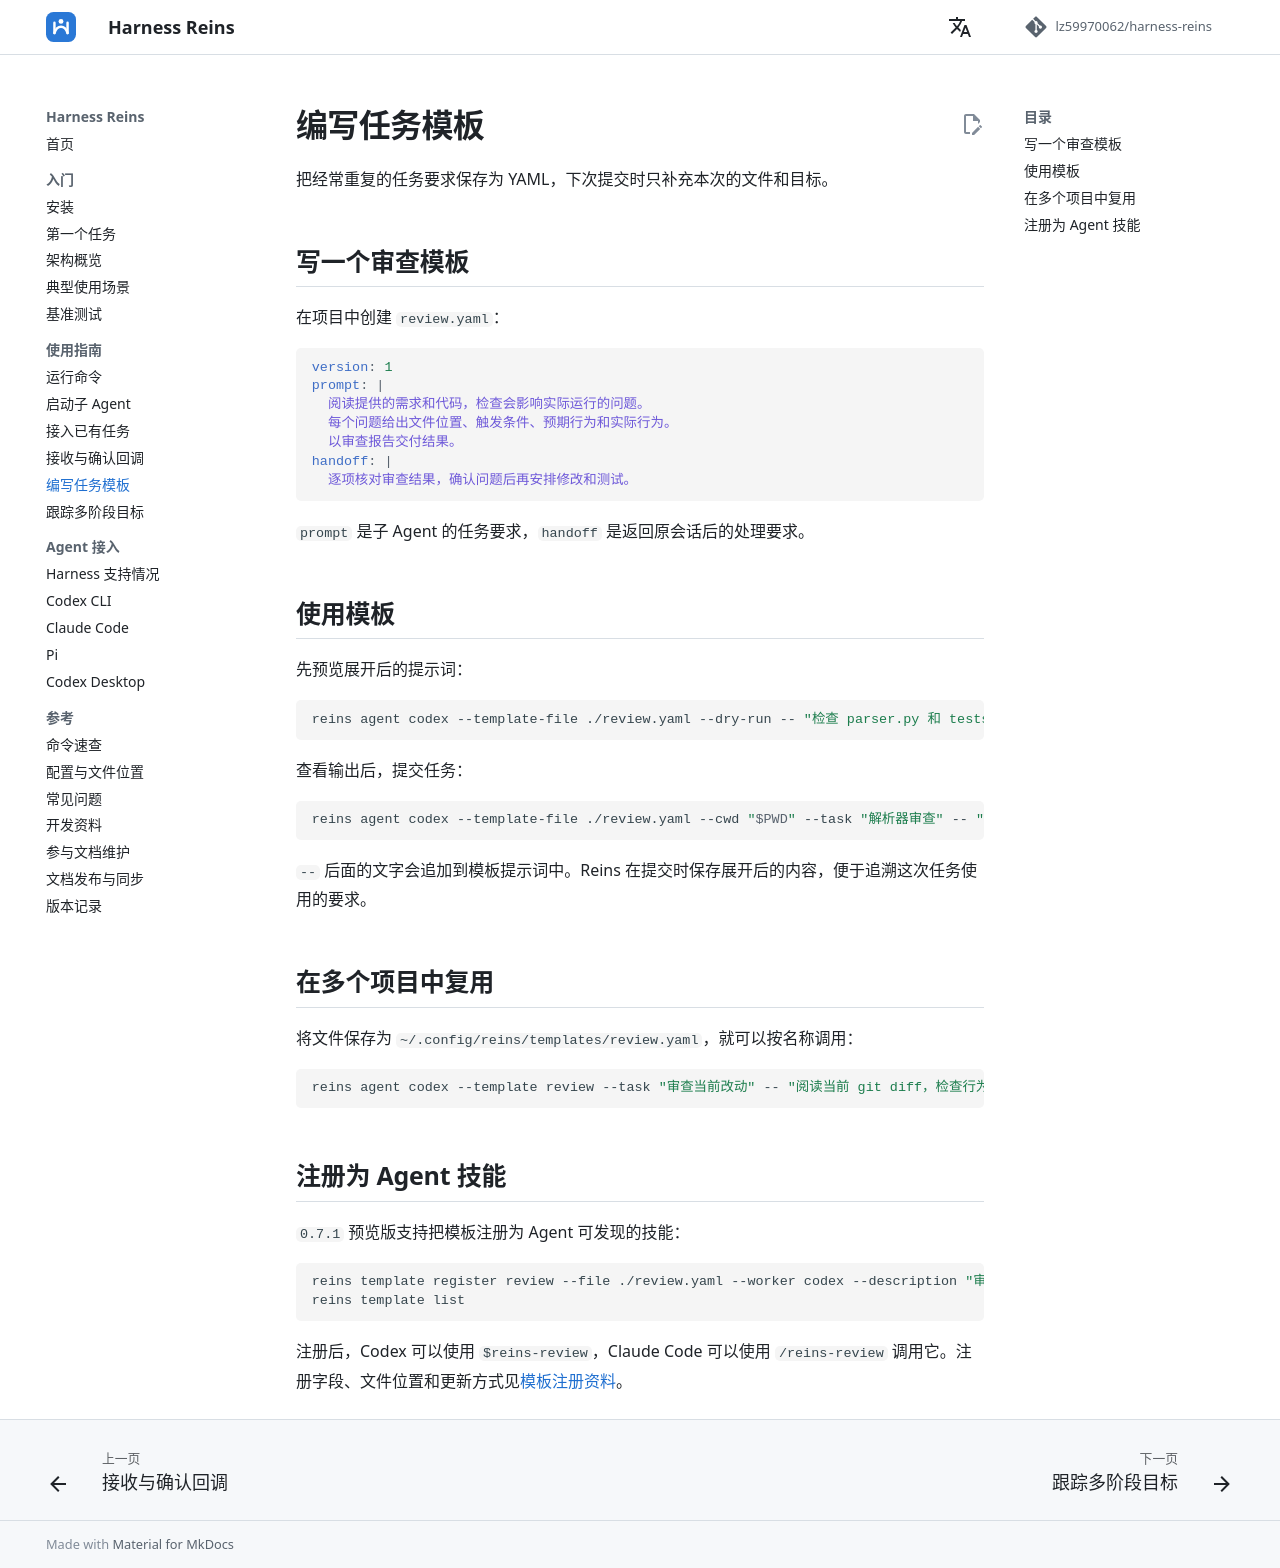

repository: lz59970062/agent-atc · page: guides/templates/index.html · generator: mkdocs

# 编写任务模板

把经常重复的任务要求保存为 YAML，下次提交时只补充本次的文件和目标。

## 写一个审查模板

在项目中创建 `review.yaml`：

```yaml
version: 1
prompt: |
  阅读提供的需求和代码，检查会影响实际运行的问题。
  每个问题给出文件位置、触发条件、预期行为和实际行为。
  以审查报告交付结果。
handoff: |
  逐项核对审查结果，确认问题后再安排修改和测试。
```

`prompt` 是子 Agent 的任务要求，`handoff` 是返回原会话后的处理要求。

## 使用模板

先预览展开后的提示词：

```bash
reins agent codex --template-file ./review.yaml --dry-run -- "检查 parser.py 和 tests/test_parser.py。"
```

查看输出后，提交任务：

```bash
reins agent codex --template-file ./review.yaml --cwd "$PWD" --task "解析器审查" -- "检查 parser.py 和 tests/test_parser.py。"
```

`--` 后面的文字会追加到模板提示词中。Reins 在提交时保存展开后的内容，便于追溯这次任务使用的要求。

## 在多个项目中复用

将文件保存为 `~/.config/reins/templates/review.yaml`，就可以按名称调用：

```bash
reins agent codex --template review --task "审查当前改动" -- "阅读当前 git diff，检查行为变化。"
```

## 注册为 Agent 技能

`0.7.1` 预览版支持把模板注册为 Agent 可发现的技能：

```bash
reins template register review --file ./review.yaml --worker codex --description "审查代码并报告可复现的问题"
reins template list
```

注册后，Codex 可以使用 `$reins-review`，Claude Code 可以使用 `/reins-review` 调用它。注册字段、文件位置和更新方式见[模板注册资料](https://github.com/lz59970062/harness-reins/blob/main/docs/template-registration.md)。
